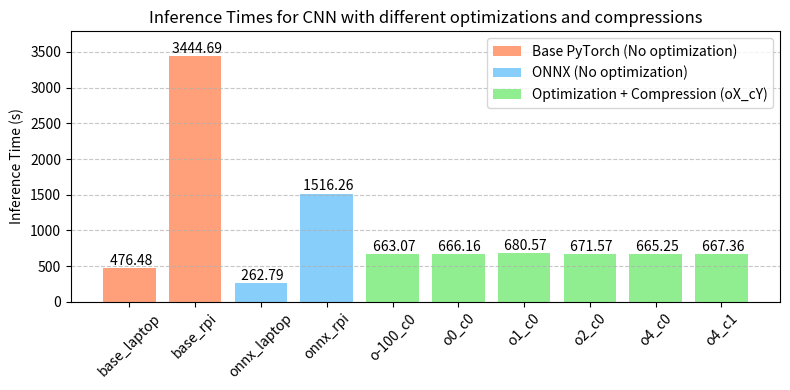

Here is the Python script that generated this plot: (Note: this script raises an exception after producing the figure.)
# Imports

import matplotlib.pyplot as plt
from matplotlib.patches import Patch
import numpy as np

# Datos iniciales

model_names_cnn = [
    "base_laptop",
    "base_rpi",
    "onnx_laptop",
    "onnx_rpi",
    "o-100_c0",
    "o0_c0",
    "o1_c0",
    "o2_c0",
    "o4_c0",
    "o4_c1",
]

color_map = {
    "base": "#FFA07A", # Color salmón
    "onnx": "#87CEFA", # Color azul cielo
    "opt": "#90EE90" # Color verde claro
}

# Asignar colores a cada modelo según su prefijo
bar_colors = []
for name in model_names_cnn:
    if name.startswith("base"):
        bar_colors.append(color_map["base"])
    elif name.startswith("onnx"):
        bar_colors.append(color_map["onnx"])
    else:
        bar_colors.append(color_map["opt"])
        
legend_elements = [
    Patch(facecolor=color_map["base"], label="Base PyTorch (No optimization)"),
    Patch(facecolor=color_map["onnx"], label="ONNX (No optimization)"),
    Patch(facecolor=color_map["opt"], label="Optimization + Compression (oX_cY)")
]

# Graficar los tiempos de inferencia
inference_times = [
    476.4813,
    3444.6941,
    262.7909,
    1516.2593,
    663.0664,
    666.1553,
    680.5718,
    671.5710,
    665.2532,
    667.3588
]

plt.figure(figsize=(8, 4))
bars = plt.bar(model_names_cnn, inference_times, color=bar_colors)

# Añadimos valores encima de las barras
for bar, value in zip(bars, inference_times):
    plt.text(bar.get_x() + bar.get_width() / 2,
             bar.get_height() + 2,
             f'{value: .2f}',
             ha='center', va='bottom', fontsize=10)

plt.ylim(top=max(inference_times) * 1.1)
plt.ylabel("Inference Time (s)")
plt.title("Inference Times for CNN with different optimizations and compressions")
plt.xticks(rotation=45)
plt.grid(axis='y', linestyle='--', alpha=0.7)

# Añadimos leyenda y texto explicativo
plt.legend(handles = legend_elements, loc='upper right', frameon=True)
# plt.text(0.5, -0.5, explanation, ha='center', va='center', fontsize=9, transform=plt.gca().transAxes)
plt.tight_layout()

# Guardar y mostrar la imagen
plt.savefig("../results/graphs/inference_times_cnn21.png")
plt.savefig("../results/graphs/inference_times_cnn21.pdf", dpi=300)
plt.show()

# Graficar el speedup
base_rpi_idx = model_names_cnn.index("base_rpi")
base_rpi_time = inference_times[base_rpi_idx]
speedup = [base_rpi_time / t for t in inference_times]

plt.figure(figsize=(8, 4))
plt.plot(model_names_cnn, speedup, marker='o', linestyle='-', color='blue')

# Resaltar el punto rpi_base con otro color
plt.plot(model_names_cnn[base_rpi_idx], speedup[base_rpi_idx], marker='o', color='orange', label='base_rpi (ref)')

# Añadimos valores encima de las barras
for x, y in zip(model_names_cnn, speedup):
    plt.text(x,
             y + 0.5,
             f'{y: .2f}x',
             ha='center', va='bottom', fontsize=10)

plt.ylim(top=max(speedup) * 1.1)
plt.ylabel("Speedup (relative to base_rpi)")
plt.title("Speedup for CNN relative to base_rpi")
plt.xticks(rotation=45)
plt.grid(axis='y', linestyle='--', alpha=0.7)
plt.legend()
plt.tight_layout()

# Guardar y mostrar la imagen
plt.savefig("../results/graphs/speedup_cnn21.png")
plt.savefig("../results/graphs/speedup_cnn21.pdf", dpi=300)
plt.show()

# Graficar los OA
oa_values = [
    87.95,
    87.95,
    87.95,
    87.95,
    84.77,
    86.93,
    86.17,
    4.63,
    87.13,
    87.02
]

plt.figure(figsize=(8, 4))
bars = plt.bar(model_names_cnn, oa_values, color=bar_colors)

# Añadimos valores encima de las barras
for bar, value in zip(bars, oa_values):
    plt.text(bar.get_x() + bar.get_width() / 2,
             bar.get_height() + 2,
             f'{value: .2f}',
             ha='center', va='bottom', fontsize=10)

plt.ylim(top=max(oa_values) * 1.1)
plt.ylabel("Overall Acuraccy (%)")
plt.title("Overall Accuracies for CNN with different optimizations and compressions")
plt.xticks(rotation=45)
plt.grid(axis='y', linestyle='--', alpha=0.7)

# Añadimos leyenda y texto explicativo
plt.legend(handles = legend_elements, loc='center right', frameon=True)
plt.tight_layout()

# Guardar y mostrar la imagen
plt.savefig("../results/graphs/overall_accuracies_cnn21.png")
plt.savefig("../results/graphs/overall_accuracies_cnn21.pdf", dpi=300)
plt.show()

# Graficar los AA
aa_values = [
    85.88,
    85.88,
    85.88,
    85.88,
    80.88,
    84.53,
    82.82,
    10.58,
    83.28,
    83.99
]

plt.figure(figsize=(8, 4))
bars = plt.bar(model_names_cnn, aa_values, color=bar_colors)

# Añadimos valores encima de las barras
for bar, value in zip(bars, aa_values):
    plt.text(bar.get_x() + bar.get_width() / 2,
             bar.get_height() + 2,
             f'{value: .2f}',
             ha='center', va='bottom', fontsize=10)

plt.ylim(top=max(aa_values) * 1.1)
plt.ylabel("Average Acuraccy (%)")
plt.title("Average Accuracies for CNN with different optimizations and compressions")
plt.xticks(rotation=45)
plt.grid(axis='y', linestyle='--', alpha=0.7)

# Añadimos leyenda y texto explicativo
plt.legend(handles = legend_elements, loc='center right', frameon=True)
plt.tight_layout()

# Guardar y mostrar la imagen
plt.savefig("../results/graphs/average_accuracies_cnn21.png")
plt.savefig("../results/graphs/average_accuracies_cnn21.pdf", dpi=300)
plt.show()

# Graficar los OA y los AA

# Posiciones en el eje x
x = np.arange(len(model_names_cnn))
width = 0.35 # Ancho de cada barra

plt.figure(figsize=(8, 4))

# Dibujamos las barras OA y AA con desplazamiento
bars1 = plt.bar(x - width/2, oa_values, width, label='OA', color='skyblue')
bars2 = plt.bar(x + width/2, aa_values, width, label='AA', color='orange')

# Añadimos valores encima de las barras
for bar, value in zip(bars1, oa_values):
    plt.text(bar.get_x() + bar.get_width() / 2,
             bar.get_height() + 5,
             f'{value: .2f}',
             ha='center', va='bottom', fontsize=10)
    
for bar, value in zip(bars2, aa_values):
    plt.text(bar.get_x() + bar.get_width() / 2,
             bar.get_height() + 2,
             f'{value: .2f}',
             ha='center', va='bottom', fontsize=10)

plt.ylim(top=max(max(oa_values), max(aa_values)) * 1.15)
plt.ylabel("Accuracy (%)")
plt.title("OA vs AA for CNN with different optimizations and compressions")
plt.xticks(x, model_names_cnn, rotation=45)
plt.legend(loc='lower right')
plt.grid(axis='y', linestyle='--', alpha=0.7)
plt.tight_layout()

# Guardar y mostrar la imagen
plt.savefig("../results/graphs/oa_vs_aa_cnn21.png")
plt.savefig("../results/graphs/oa_vs_aa_cnn21.pdf", dpi=300)
plt.show()

# Datos iniciales

model_names_resbagan = [
    "base_laptop",
    "base_rpi",
    "onnx_laptop",
    "onnx_rpi",
    "o-100_c0",
    "o0_c0",
    "o1_c0",
    "o2_c0",
    "o4_c0",
    "o4_c1",
    "o4_c2",
    "o4_c3",
]

color_map = {
    "base": "#FFA07A", # Color salmón
    "onnx": "#87CEFA", # Color azul cielo
    "opt": "#90EE90" # Color verde claro
}

# Asignar colores a cada modelo según su prefijo
bar_colors = []
for name in model_names_resbagan:
    if name.startswith("base"):
        bar_colors.append(color_map["base"])
    elif name.startswith("onnx"):
        bar_colors.append(color_map["onnx"])
    else:
        bar_colors.append(color_map["opt"])
        
legend_elements = [
    Patch(facecolor=color_map["base"], label="Base PyTorch (No optimization)"),
    Patch(facecolor=color_map["onnx"], label="ONNX (No optimization)"),
    Patch(facecolor=color_map["opt"], label="Optimization + Compression (oX_cY)")
]

# Graficar los tiempos de inferencia
inference_times = [
    1518.8807,
    11259.3677,
    1844.6441,
    8100.6450,
    1035.9008,
    988.3645,
    1008.1954,
    972.9149,
    999.5060,
    961.5865,
    986.0043,
    968.7084
]

plt.figure(figsize=(8, 4))
bars = plt.bar(model_names_resbagan, inference_times, color=bar_colors)

# Añadimos valores encima de las barras
for bar, value in zip(bars, inference_times):
    plt.text(bar.get_x() + bar.get_width() / 2,
             bar.get_height() + 2,
             f'{value: .2f}',
             ha='center', va='bottom', fontsize=10)

plt.ylim(top=max(inference_times) * 1.1)
plt.ylabel("Inference Time (s)")
plt.title("Inference Times for ResBaGAN_Discriminator with different optimizations and compressions")
plt.xticks(rotation=45)
plt.grid(axis='y', linestyle='--', alpha=0.7)

# Añadimos leyenda y texto explicativo
plt.legend(handles = legend_elements, loc='upper right', frameon=True)
plt.tight_layout()

# Guardar y mostrar la imagen
plt.savefig("../results/graphs/inference_times_resbagan_discriminator.png")
plt.savefig("../results/graphs/inference_times_resbagan_discriminator.pdf", dpi=300)
plt.show()

# Graficar el speedup
base_rpi_idx = model_names_resbagan.index("base_rpi")
base_rpi_time = inference_times[base_rpi_idx]
speedup = [base_rpi_time / t for t in inference_times]

plt.figure(figsize=(8, 4))
plt.plot(model_names_resbagan, speedup, marker='o', linestyle='-', color='blue')

# Resaltar el punto rpi_base con otro color
plt.plot(model_names_resbagan[base_rpi_idx], speedup[base_rpi_idx], marker='o', color='orange', label='base_rpi (ref)')

# Añadimos valores encima de las barras
for x, y in zip(model_names_resbagan, speedup):
    plt.text(x,
             y + 0.5,
             f'{y: .2f}x',
             ha='center', va='bottom', fontsize=10)

plt.ylim(top=max(speedup) * 1.1)
plt.ylabel("Speedup (relative to base_rpi)")
plt.title("Speedup for ResBaGAN_Discriminator relative to base_rpi")
plt.xticks(rotation=45)
plt.grid(axis='y', linestyle='--', alpha=0.7)
plt.legend()
plt.tight_layout()

# Guardar y mostrar la imagen
plt.savefig("../results/graphs/speedup_resbagan_discriminator.png")
plt.savefig("../results/graphs/speedup_resbagan_discriminator.pdf", dpi=300)
plt.show()

# Graficar los OA
oa_values = [
    97.17,
    97.17,
    97.17,
    97.17,
    82.40,
    81.82,
    81.85,
    82.18,
    81.90,
    82.23,
    81.85,
    81.85
]

plt.figure(figsize=(8, 4))
bars = plt.bar(model_names_resbagan, oa_values, color=bar_colors)

# Añadimos valores encima de las barras
for bar, value in zip(bars, oa_values):
    plt.text(bar.get_x() + bar.get_width() / 2,
             bar.get_height() + 2,
             f'{value: .2f}',
             ha='center', va='bottom', fontsize=10)

plt.ylim(top=max(oa_values) * 1.1)
plt.ylabel("Overall Acuraccy (%)")
plt.title("Overall Accuracies for ResBaGAN_Discriminator with different optimizations and compressions")
plt.xticks(rotation=45)
plt.grid(axis='y', linestyle='--', alpha=0.7)

# Añadimos leyenda y texto explicativo
plt.legend(handles = legend_elements, loc='lower right', frameon=True)
plt.tight_layout()

# Guardar y mostrar la imagen
plt.savefig("../results/graphs/overall_accuracies_resbagan_discriminator.png")
plt.savefig("../results/graphs/overall_accuracies_resbagan_discriminator.pdf", dpi=300)
plt.show()

# Graficar los AA
aa_values = [
    95.82,
    95.82,
    95.82,
    95.82,
    69.11,
    66.09,
    68.52,
    68.68,
    68.14,
    69.61,
    67.64,
    68.36
]

plt.figure(figsize=(8, 4))
bars = plt.bar(model_names_resbagan, aa_values, color=bar_colors)

# Añadimos valores encima de las barras
for bar, value in zip(bars, aa_values):
    plt.text(bar.get_x() + bar.get_width() / 2,
             bar.get_height() + 2,
             f'{value: .2f}',
             ha='center', va='bottom', fontsize=10)

plt.ylim(top=max(aa_values) * 1.1)
plt.ylabel("Average Acuraccy (%)")
plt.title("Average Accuracies for ResBaGAN_Discriminator with different optimizations and compressions")
plt.xticks(rotation=45)
plt.grid(axis='y', linestyle='--', alpha=0.7)

# Añadimos leyenda y texto explicativo
plt.legend(handles = legend_elements, loc='lower right', frameon=True)
plt.tight_layout()

# Guardar y mostrar la imagen
plt.savefig("../results/graphs/average_accuracies_resbagan_discriminator.png")
plt.savefig("../results/graphs/average_accuracies_resbagan_discriminator.pdf", dpi=300)
plt.show()

# Graficar los OA y los AA

# Posiciones en el eje x
x = np.arange(len(model_names_resbagan))
width = 0.35 # Ancho de cada barra

plt.figure(figsize=(8, 4))

# Dibujamos las barras OA y AA con desplazamiento
bars1 = plt.bar(x - width/2, oa_values, width, label='OA', color='skyblue')
bars2 = plt.bar(x + width/2, aa_values, width, label='AA', color='orange')

# Añadimos valores encima de las barras
for bar, value in zip(bars1, oa_values):
    plt.text(bar.get_x() + bar.get_width() / 2,
             bar.get_height() + 5,
             f'{value: .2f}',
             ha='center', va='bottom', fontsize=10)
    
for bar, value in zip(bars2, aa_values):
    plt.text(bar.get_x() + bar.get_width() / 2,
             bar.get_height() + 2,
             f'{value: .2f}',
             ha='center', va='bottom', fontsize=10)

plt.ylim(top=max(max(oa_values), max(aa_values)) * 1.15)
plt.ylabel("Accuracy (%)")
plt.title("OA vs AA for ResBaGAN_Discriminator with different optimizations and compressions")
plt.xticks(x, model_names_resbagan, rotation=45)
plt.legend(loc='lower right')
plt.grid(axis='y', linestyle='--', alpha=0.7)
plt.tight_layout()

# Guardar y mostrar la imagen
plt.savefig("../results/graphs/oa_vs_aa_resbagan_discriminator.png")
plt.savefig("../results/graphs/oa_vs_aa_resbagan_discriminator.pdf", dpi=300)
plt.show()





